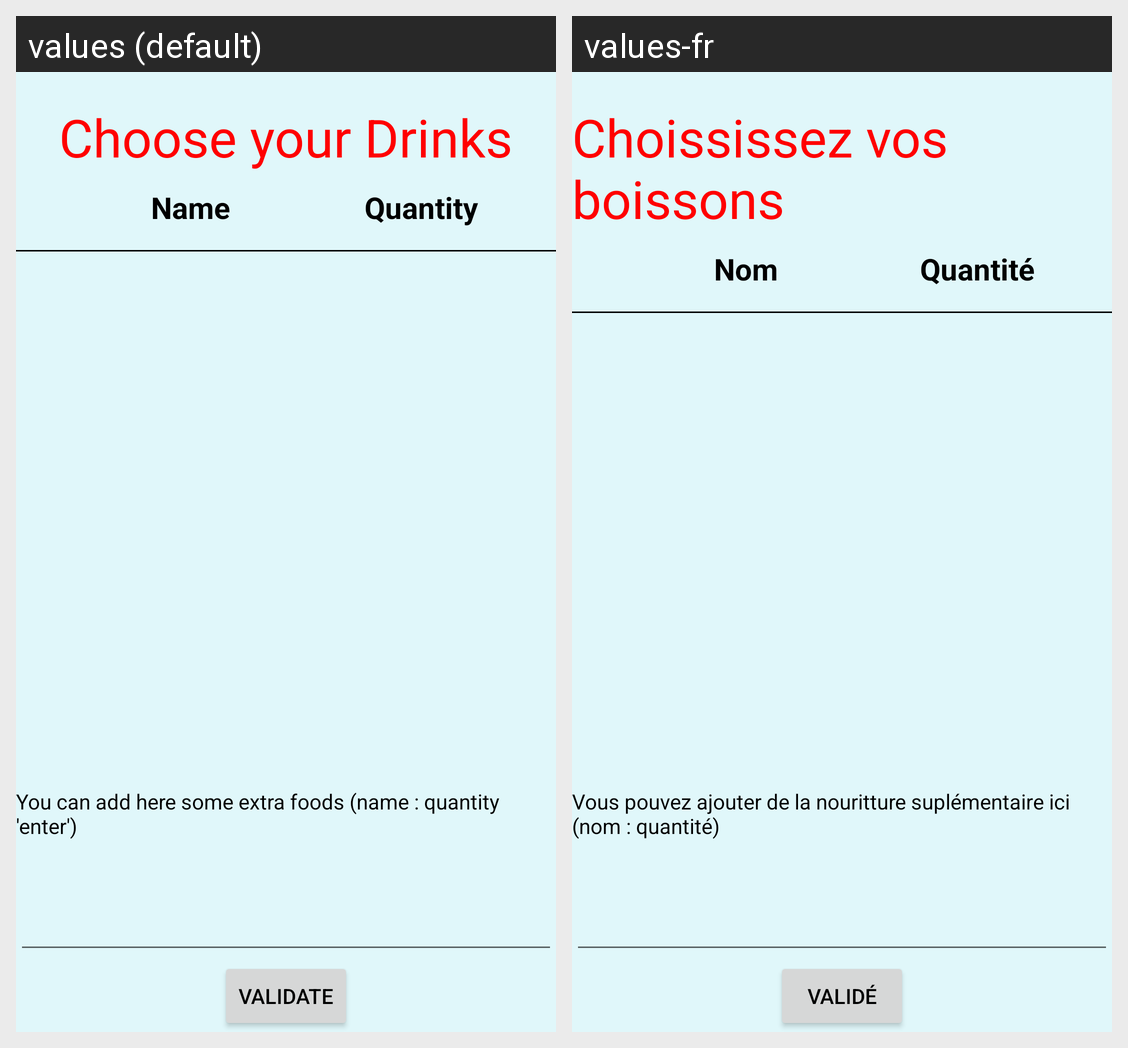

Here is an Android app screen in its default locale and in the app's own translations. Write out the translated-string differences for the strings that appear on this screen.
Android screen res/layout/activity_drink_choice.xml rendered under 2 locales, left to right: values (default), values-fr. Device: Nexus 5 (rendered at 1080×1920; each locale shown at half size, 540×960, under a caption strip naming it); theme AppTheme.
Strings drawn on this screen, with the default value and each locale's value (text and hints the layout hard-codes, and strings that could not be matched under every locale, appear in the picture but are not listed):

drink
  values: Choose your Drinks
  values-fr: Choississez vos boissons

nameDrink
  values: Name
  values-fr: Nom

quantity
  values: Quantity
  values-fr: Quantité

extraFood
  values: You can add here some extra foods (name : quantity 'enter')
  values-fr: Vous pouvez ajouter de la nouritture suplémentaire ici (nom : quantité)

validateBtn
  values: Validate
  values-fr: Validé
